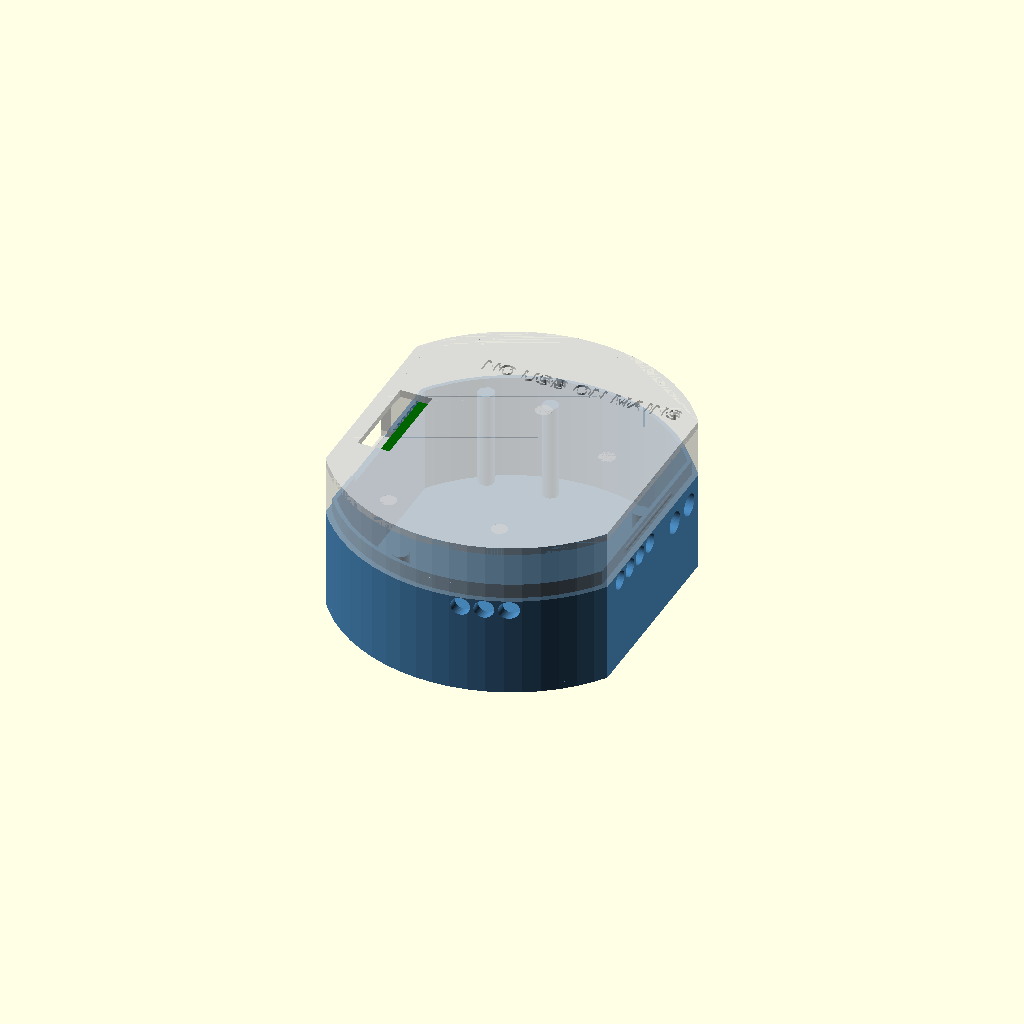
Cell 1 — every parameter at its default value.
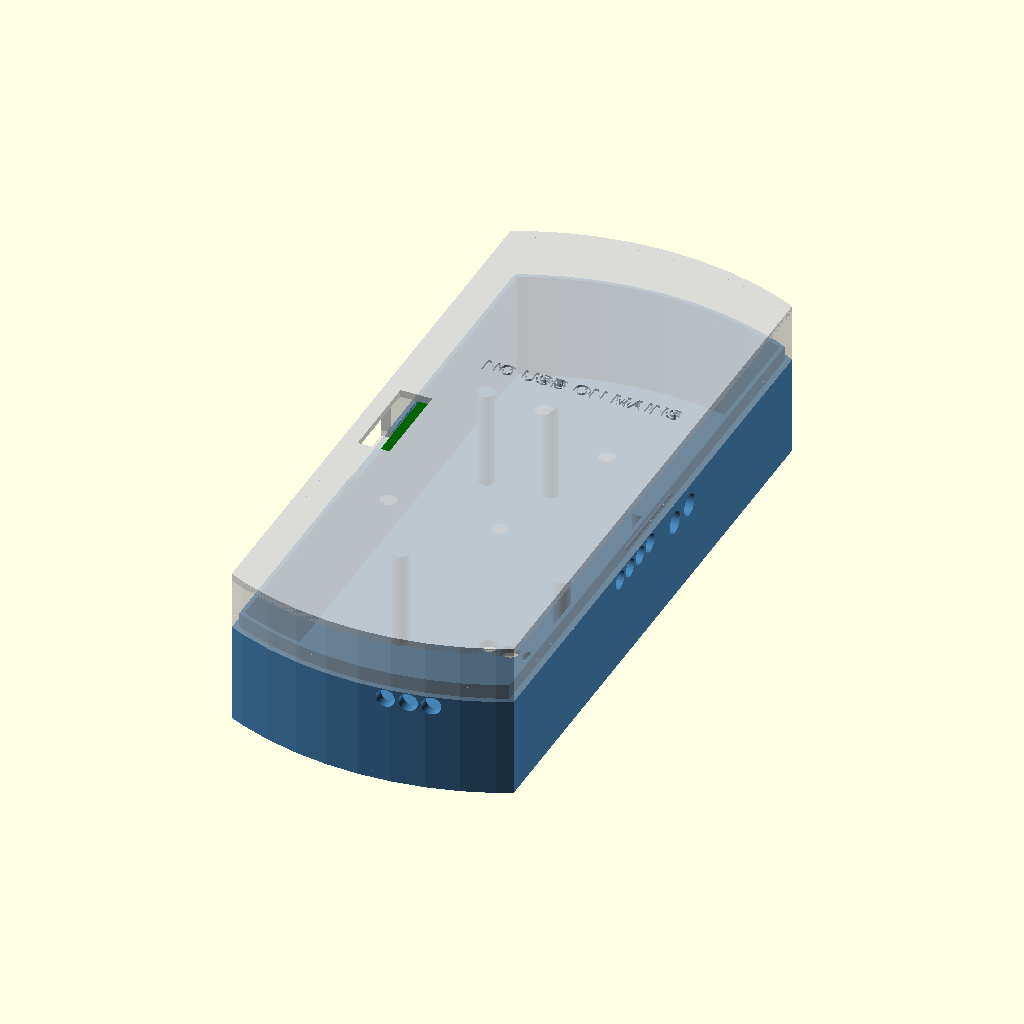
Cell 2: the same model with board_r = 52.
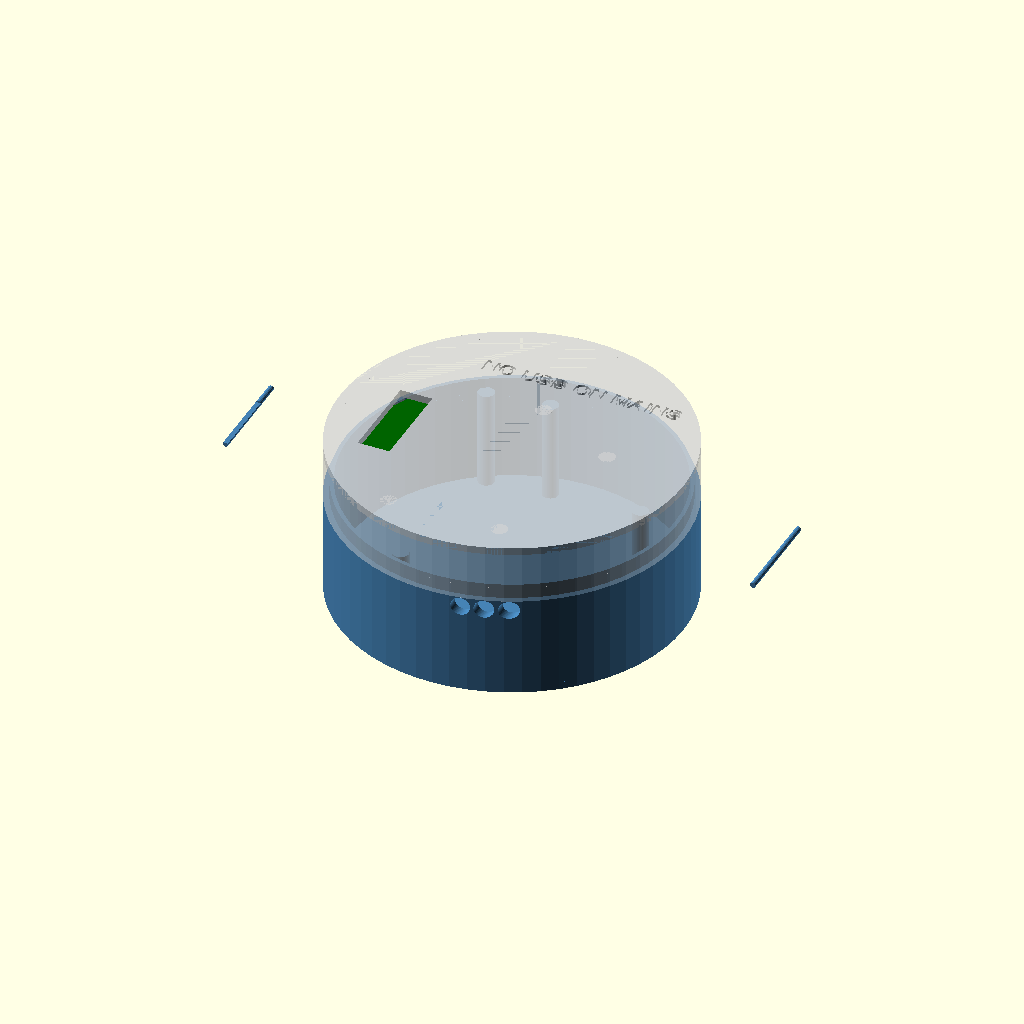
Cell 3 — board_half_w set to 42, the other parameters unchanged.
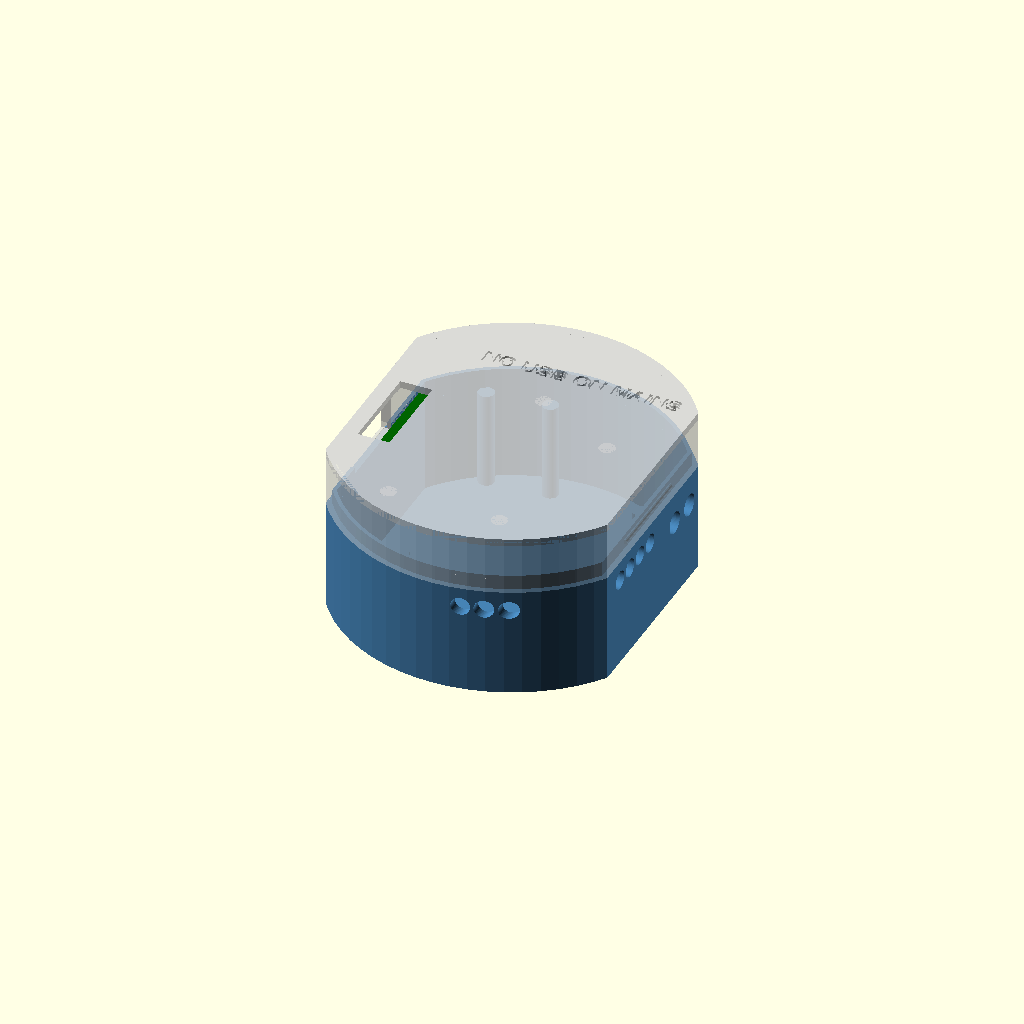
Cell 4 — board_t set to 3.2, the other parameters unchanged.
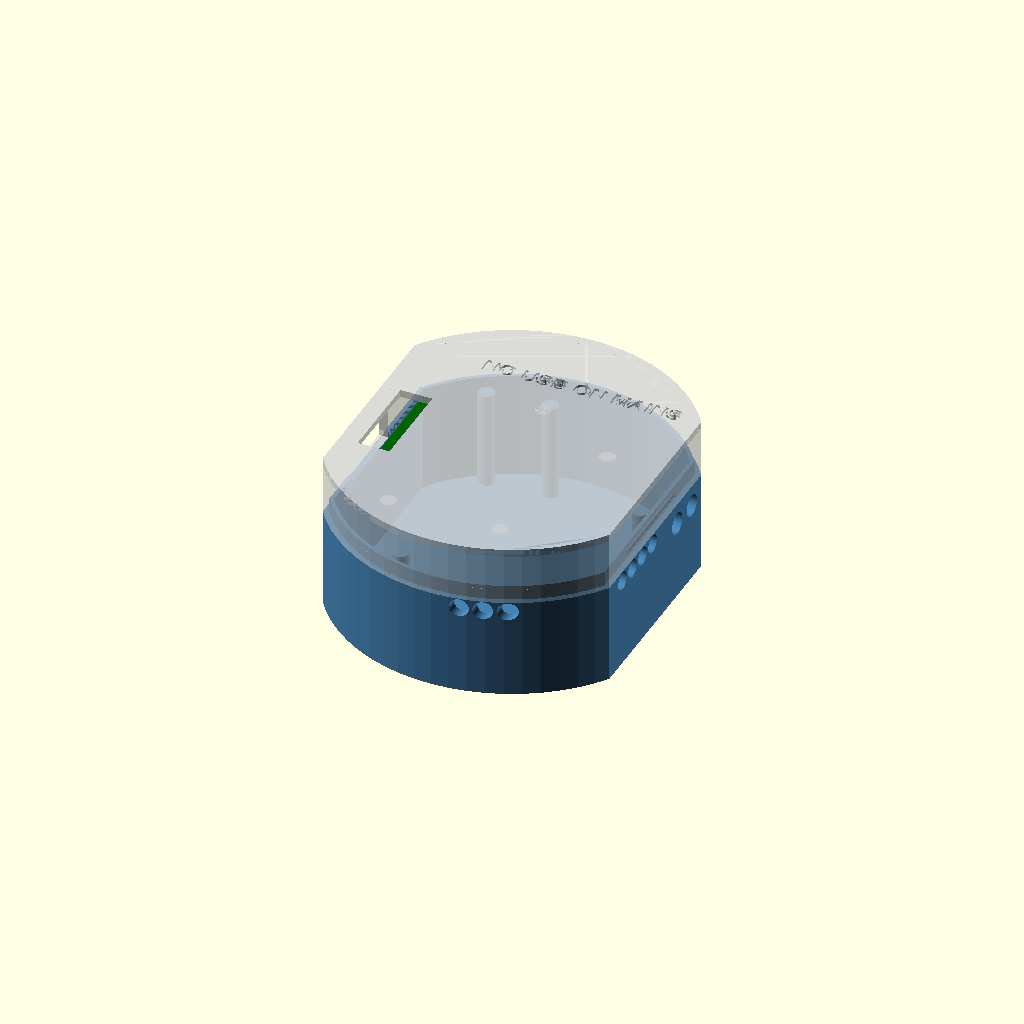
Cell 5 — gap set to 0.8, the other parameters unchanged.
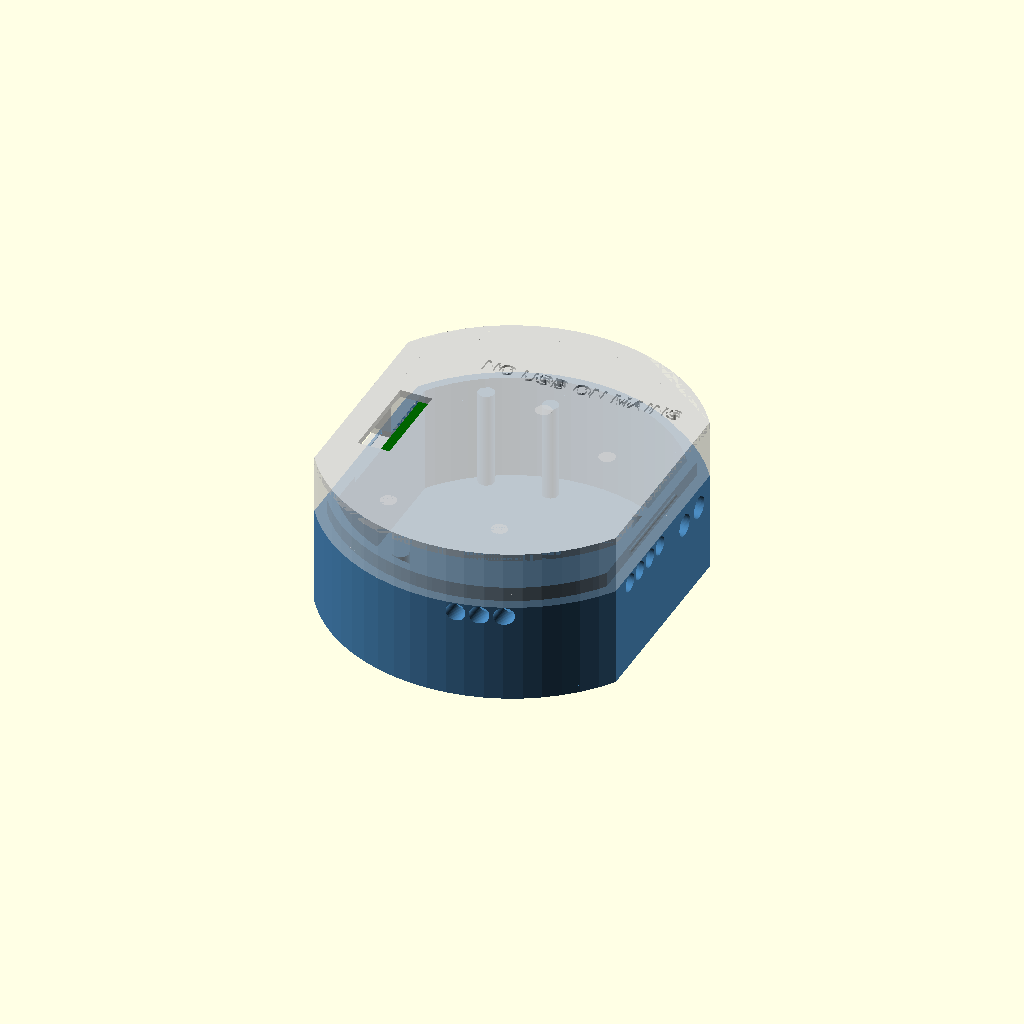
Cell 6: the same model with wall = 3.2.
One fixed orthographic camera (rotation 55°, 0°, 25°; colour scheme Cornfield) for every cell.
The OpenSCAD source (hardware/enclosure/enclosure.scad):
// hue-simple-switch mains carrier: printable enclosure (OpenSCAD 2021+).
//
// Two parts, printed flat side down, no supports:
//   base - the deep part under the board: power module, terminals, fuse.
//          Holds the board on posts. Wire holes in the side wall, screw
//          access holes in the floor.
//   lid  - the shallow cap over the XIAO. USB-C cut-out, window over the
//          BOOT/RESET buttons and the LED.
// The lid's skirt slides over a step at the top of the base wall and clicks
// onto two ridges on the straight sides.
//
// Render one part:  openscad -o base.stl -D 'part="base"' enclosure.scad
// Coordinates are the PCB's (mm from the board centre, x right, y DOWN as in
// KiCad); the model is mirrored at the end so it matches the real board seen
// from the XIAO side. z = 0 is the outside of the base floor.
//
// Print in a flame-retardant or at least heat-resistant plastic (PC, ASA,
// PETG; ideally a V-0 rated grade). Not PLA: it creeps when warm.

part = "both";          // "base", "lid", "both" (assembled view), "print" (both, side by side)

/* [Board] */
board_r      = 26.0;    // round ends
board_half_w = 21.0;    // straight sides at x = +-21
board_t      = 1.6;

/* [Enclosure] */
gap        = 0.4;       // board edge to inner wall
wall       = 1.6;
floor_t    = 1.2;
roof_t     = 1.2;
below      = 16.0;      // floor to board underside (power module is 15 mm)
above      = 6.0;       // board top to roof inside (XIAO + USB-C is ~4.5 mm)
step_h     = 2.4;       // height of the lid/base overlap
fit        = 0.15;      // clearance of the sliding fit, per side
post_d     = 2.6;

$fn = 64;

// derived
in_r   = board_r + gap;
in_w   = board_half_w + gap;
out_r  = in_r + wall;
out_w  = in_w + wall;
z_bb   = floor_t + below;          // board bottom
z_bt   = z_bb + board_t;           // board top
z_top  = z_bt + above + roof_t;    // outside of the roof
z_join = z_bt;                     // where the lid meets the base

echo(str("Outside: ", 2 * out_w, " x ", 2 * out_r, " mm, height ", z_top, " mm"));

// ---------------------------------------------------------------- features
// Wire entries (x or y of the terminal pins, from the PCB), z below the board.
// Opening heights from the Kefa KF128-5.08 and KF350-3.5 drawings.
j1_pins = [-12.74, -7.66];            // L, N at the right wall
j2_pins = [1.0, 4.5, 8.0, 11.5];      // D0..D3 at the right wall
j3_pins = [11.4, 7.9, 4.4];           // D4, D5, GND at the bottom (y+) wall
j1_hole = 3.6;  j1_z = z_bb - 4.2;
jl_hole = 3.0;  jl_z = z_bb - 2.4;

// Screwdriver access in the floor, over each terminal screw (the screws sit
// above the pins on these blocks): [x, y, length, width, angle]
screws = concat(
    [for (y = j1_pins) [15.9, y, 3.6, 3.6, 0]],
    [for (y = j2_pins) [15.9, y, 3.0, 3.0, 0]],
    [for (x = j3_pins) [x, 17.5, 3.0, 3.0, 90]]);

// Board supports, bottom side (free spots on the PCB)
base_posts = [[-14.0, -21.0], [-4.0, -22.0], [-8.0, 21.8], [19.6, -2.9], [16.5, 17.8]];
// Hold-downs from the roof, top side
lid_posts  = [[14.6, -2.0], [1.0, -9.0], [-10.0, 21.8], [8.0, 21.6]];

// USB-C on the XIAO (left edge) and the button/LED window
usb_y = 2.8;  usb_w = 12.6;  usb_h = 7.2;  usb_zc = z_bt + 1.0 + 1.6;
win   = [[-20.4, 2.8 - 7.5], [-15.2, 2.8 + 7.5]];   // x0,y0 .. x1,y1

// ---------------------------------------------------------------- shapes
module outline2d(r, w) { intersection() { circle(r = r); square([2 * w, 2 * r + 2], center = true); } }

module shell(z0, z1, r_out, w_out, r_in, w_in) {
    difference() {
        translate([0, 0, z0]) linear_extrude(z1 - z0) outline2d(r_out, w_out);
        translate([0, 0, z0 - 1]) linear_extrude(z1 - z0 + 2) outline2d(r_in, w_in);
    }
}

module wire_holes() {
    for (y = j1_pins) translate([in_w - 1, y, j1_z]) rotate([0, 90, 0]) cylinder(d = j1_hole, h = wall + 3);
    for (y = j2_pins) translate([in_w - 1, y, jl_z]) rotate([0, 90, 0]) cylinder(d = jl_hole, h = wall + 3);
    for (x = j3_pins) translate([x, 0, jl_z]) rotate([-90, 0, 0]) cylinder(d = jl_hole, h = out_r + 2);
}

module usb_cut() {
    translate([-out_w - 1, usb_y - usb_w / 2, usb_zc - usb_h / 2])
        cube([wall + gap + 2, usb_w, usb_h]);
}

// ---------------------------------------------------------------- base
module base() {
    difference() {
        union() {
            // floor
            linear_extrude(floor_t) outline2d(out_r, out_w);
            // wall, with the outer step at the top for the lid skirt
            shell(0, z_join - step_h, out_r, out_w, in_r, in_w);
            shell(z_join - step_h, z_join, out_r - wall / 2 - fit, out_w - wall / 2 - fit, in_r, in_w);
            // click ridges on the straight sides
            for (s = [-1, 1]) translate([s * (out_w - wall / 2 - fit), 0, z_join - step_h / 2])
                rotate([90, 0, 0]) cylinder(d = 0.9, h = 16, center = true, $fn = 16);
            // board supports
            for (p = base_posts) translate([p[0], p[1], 0]) cylinder(d = post_d, h = z_bb);
        }
        wire_holes();
        usb_cut();
        for (s = screws) translate([s[0], s[1], -1]) rotate([0, 0, s[4]])
            hull() for (d = [-1, 1]) translate([d * (s[2] - s[3]) / 2, 0, 0]) cylinder(d = s[3], h = floor_t + 2);
        // "MAINS" mark on the floor (reads correctly from outside, below)
        translate([-6, -10, -0.01]) linear_extrude(0.4)
            text("MAINS 100-240V~", size = 2.6, halign = "center", valign = "center", font = "Liberation Sans:style=Bold");
    }
}

// ---------------------------------------------------------------- lid
module lid() {
    difference() {
        union() {
            // roof
            translate([0, 0, z_top - roof_t]) linear_extrude(roof_t) outline2d(out_r, out_w);
            // wall above the joint
            shell(z_join, z_top, out_r, out_w, in_r, in_w);
            // skirt over the base step
            shell(z_join - step_h, z_join, out_r, out_w, out_r - wall / 2, out_w - wall / 2);
            // hold-downs
            for (p = lid_posts) translate([p[0], p[1], z_bt]) cylinder(d = post_d, h = z_top - z_bt);
        }
        usb_cut();
        // grooves matching the base ridges
        for (s = [-1, 1]) translate([s * (out_w - wall / 2 - fit), 0, z_join - step_h / 2])
            rotate([90, 0, 0]) cylinder(d = 1.1, h = 17, center = true, $fn = 16);
        // button / LED window over the XIAO's USB end
        translate([win[0][0], win[0][1], z_top - roof_t - 1])
            cube([win[1][0] - win[0][0], win[1][1] - win[0][1], roof_t + 2]);
        translate([4, -16, z_top - 0.4]) mirror([0, 1, 0]) linear_extrude(1)
            text("NO USB ON MAINS", size = 2.6, halign = "center", valign = "center", font = "Liberation Sans:style=Bold");
    }
}

// ---------------------------------------------------------------- output
mirror([0, 1, 0]) {
    if (part == "base") base();
    else if (part == "lid") translate([0, 0, z_top]) rotate([180, 0, 0]) lid();   // roof down for printing
    else if (part == "print") {
        base();
        translate([2 * out_w + 6, 0, z_top]) rotate([180, 0, 0]) lid();
    } else {
        color("SteelBlue") base();
        color("LightGray", 0.6) lid();
        color("DarkGreen") translate([0, 0, z_bb]) linear_extrude(board_t) outline2d(board_r, board_half_w);
    }
}
Customizer parameters (derived from the source; name, type, default, range or options):
part: string, default "both"
board_r: number, default 26
board_half_w: number, default 21
board_t: number, default 1.6
gap: number, default 0.4
wall: number, default 1.6
floor_t: number, default 1.2
roof_t: number, default 1.2
below: number, default 16
above: number, default 6
step_h: number, default 2.4
fit: number, default 0.15
post_d: number, default 2.6
j1_pins: vector, default [-12.74, -7.66]
j2_pins: vector, default [1, 4.5, 8, 11.5]
j3_pins: vector, default [11.4, 7.9, 4.4]
